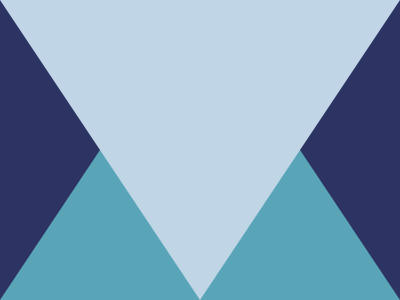

Write the HTML and CSS that draws this image.

<!-- 100% match, 216 characters -->
<div></div><div a><style>&{margin:-8;background:#2d3464}div{background:#5aa4b7;height:100%;width:100%;clip-path:polygon(0+100%,100%100%,50%0)}[a]{background:#c0d6e7;clip-path:polygon(0+0,100%0,50%100%);margin:-300 0}
